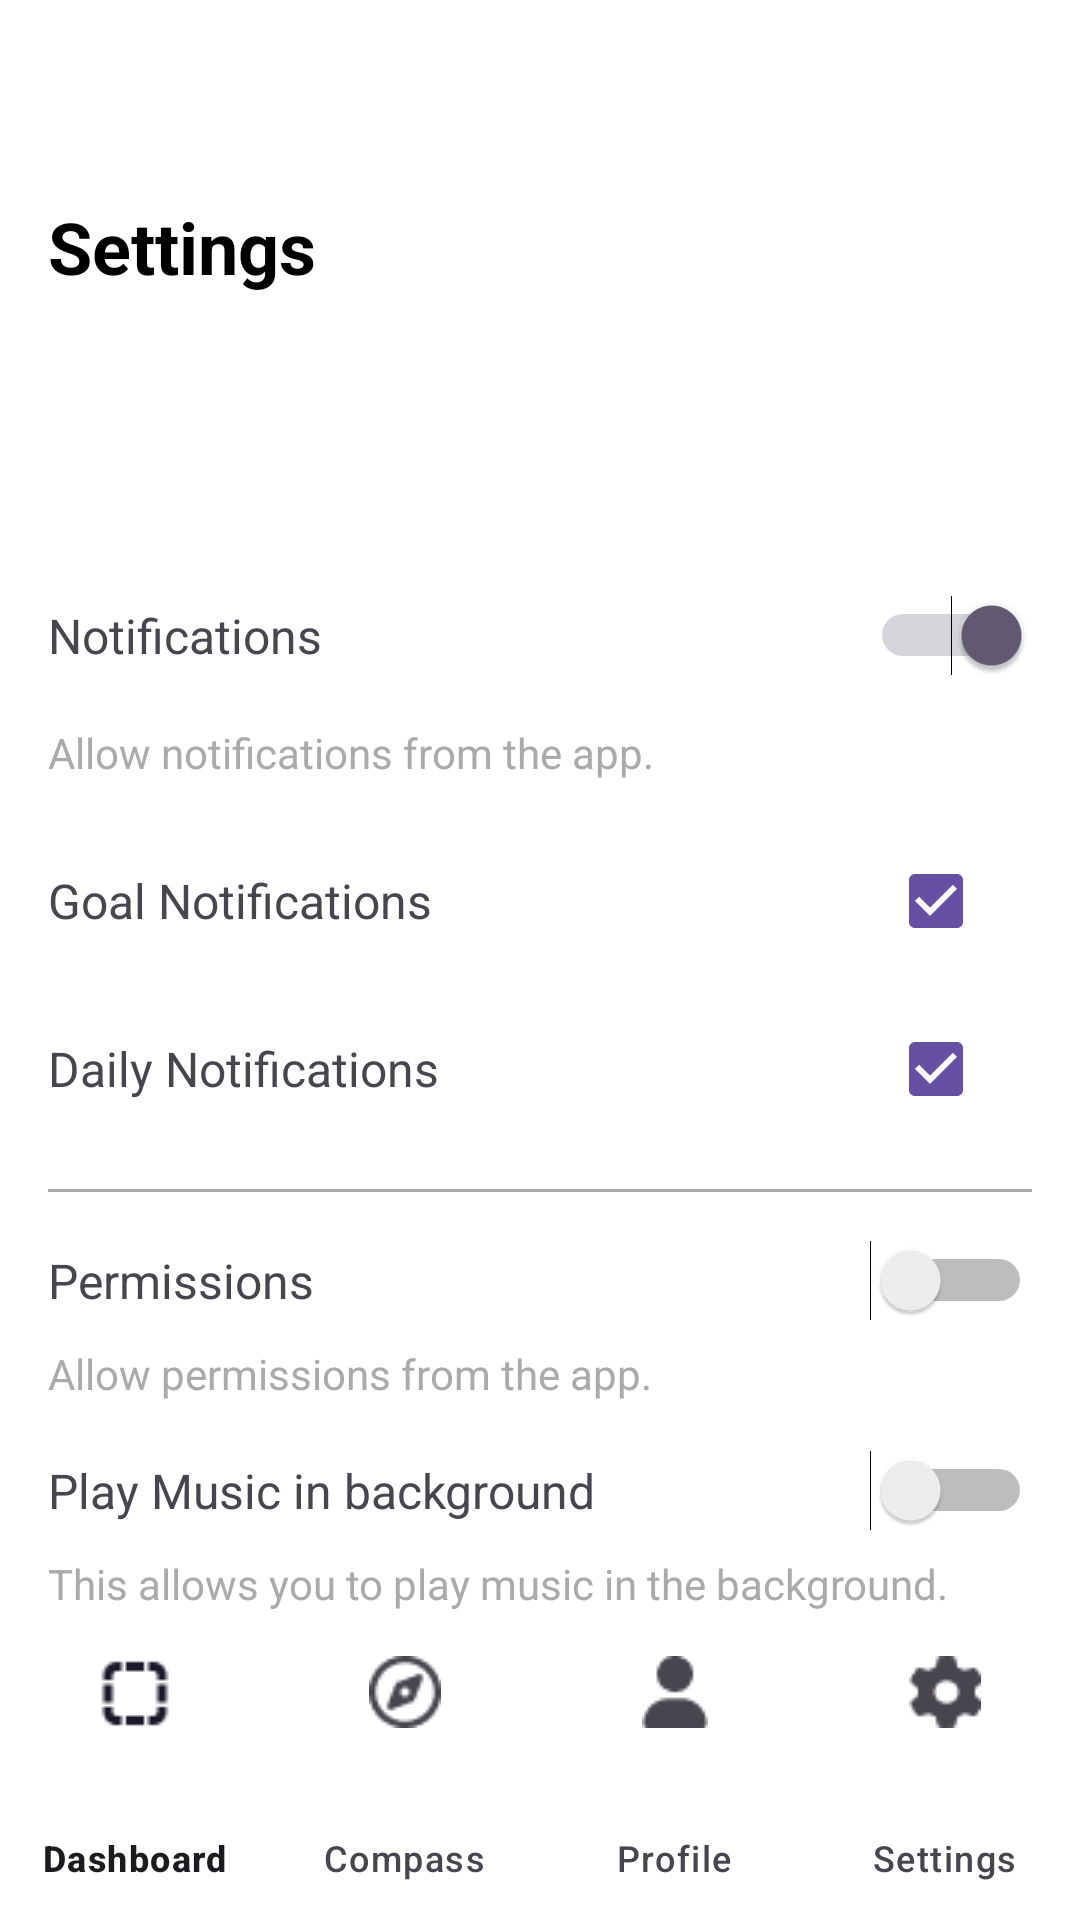

Here is an Android app screen rendered from its layout file. Give the layout XML and the strings, colors and styles it references.
<!-- AndroidManifest.xml: application theme Theme.WalkSyncAndroid -->
<!-- res/layout/activity_settings.xml -->
<androidx.constraintlayout.widget.ConstraintLayout
    xmlns:android="http://schemas.android.com/apk/res/android"
    xmlns:app="http://schemas.android.com/apk/res-auto"
    xmlns:tools="http://schemas.android.com/tools"
    android:layout_width="match_parent"
    android:layout_height="match_parent"
    android:background="#FFFFFF">

    <LinearLayout
        xmlns:android="http://schemas.android.com/apk/res/android"
        android:layout_width="match_parent"
        android:layout_height="match_parent"
        android:orientation="vertical"
        android:padding="16dp"
        android:background="@android:color/white">

        
        <TextView
            android:id="@+id/title"
            android:layout_width="wrap_content"
            android:layout_height="wrap_content"
            android:text="Settings"
            android:textColor="#000"
            android:textSize="24sp"
            android:textStyle="bold"
            android:layout_marginTop="50dp"
            android:layout_marginBottom="100dp" />

        
        <LinearLayout
            android:layout_width="match_parent"
            android:layout_height="wrap_content"
            android:orientation="horizontal"
            android:gravity="center_vertical"
            android:layout_marginBottom="16dp">

            <TextView
                android:layout_width="0dp"
                android:layout_height="wrap_content"
                android:layout_weight="1"
                android:text="Notifications"
                android:textSize="16sp"
                android:paddingEnd="8dp" />

            <Switch
                android:id="@+id/switch_notifications"
                android:layout_width="wrap_content"
                android:layout_height="wrap_content"
                android:checked="true" />
        </LinearLayout>

        <TextView
            android:layout_width="match_parent"
            android:layout_height="wrap_content"
            android:text="Allow notifications from the app."
            android:textSize="14sp"
            android:textColor="@android:color/darker_gray"
            android:layout_marginBottom="16dp" />

        
        <LinearLayout
            android:layout_width="match_parent"
            android:layout_height="wrap_content"
            android:orientation="horizontal"
            android:gravity="center_vertical"
            android:layout_marginBottom="8dp">

            <TextView
                android:layout_width="0dp"
                android:layout_height="wrap_content"
                android:layout_weight="1"
                android:text="Goal Notifications"
                android:textSize="16sp"
                android:paddingEnd="8dp" />

            <CheckBox
                android:id="@+id/checkbox_goal_notifications"
                android:layout_width="wrap_content"
                android:layout_height="wrap_content"
                android:checked="true" />
        </LinearLayout>

        
        <LinearLayout
            android:layout_width="match_parent"
            android:layout_height="wrap_content"
            android:orientation="horizontal"
            android:gravity="center_vertical"
            android:layout_marginBottom="16dp">

            <TextView
                android:layout_width="0dp"
                android:layout_height="wrap_content"
                android:layout_weight="1"
                android:text="Daily Notifications"
                android:textSize="16sp"
                android:paddingEnd="8dp" />

            <CheckBox
                android:id="@+id/checkbox_daily_notifications"
                android:layout_width="wrap_content"
                android:layout_height="wrap_content"
                android:checked="true" />
        </LinearLayout>

        <View
            android:layout_width="match_parent"
            android:layout_height="1dp"
            android:background="@android:color/darker_gray"
            android:layout_marginBottom="16dp" />

        
        <LinearLayout
            android:layout_width="match_parent"
            android:layout_height="wrap_content"
            android:orientation="horizontal"
            android:gravity="center_vertical"
            android:layout_marginBottom="8dp">

            <TextView
                android:layout_width="0dp"
                android:layout_height="wrap_content"
                android:layout_weight="1"
                android:text="Permissions"
                android:textSize="16sp"
                android:paddingEnd="8dp" />

            <Switch
                android:id="@+id/switch_permissions"
                android:layout_width="wrap_content"
                android:layout_height="wrap_content" />
        </LinearLayout>

        <TextView
            android:layout_width="match_parent"
            android:layout_height="wrap_content"
            android:text="Allow permissions from the app."
            android:textSize="14sp"
            android:textColor="@android:color/darker_gray"
            android:layout_marginBottom="16dp" />

        
        <LinearLayout
            android:layout_width="match_parent"
            android:layout_height="wrap_content"
            android:orientation="horizontal"
            android:gravity="center_vertical"
            android:layout_marginBottom="8dp">

            <TextView
                android:layout_width="0dp"
                android:layout_height="wrap_content"
                android:layout_weight="1"
                android:text="Play Music in background"
                android:textSize="16sp"
                android:paddingEnd="8dp" />

            <Switch
                android:id="@+id/switch_play_music"
                android:layout_width="wrap_content"
                android:layout_height="wrap_content" />
        </LinearLayout>

        <TextView
            android:layout_width="match_parent"
            android:layout_height="wrap_content"
            android:text="This allows you to play music in the background."
            android:textSize="14sp"
            android:textColor="@android:color/darker_gray" />
    </LinearLayout>


    <com.google.android.material.bottomnavigation.BottomNavigationView
        android:id="@+id/bottom_navigation"
        android:layout_width="0dp"
        android:layout_height="100dp"
        android:background="@color/white"
        app:labelVisibilityMode="labeled"
        app:layout_constraintBottom_toBottomOf="parent"
        app:layout_constraintStart_toStartOf="parent"
        app:layout_constraintEnd_toEndOf="parent"
        app:menu="@menu/bottom_nav_menu" />



</androidx.constraintlayout.widget.ConstraintLayout>
<!-- resources referenced by this layout -->
<resources>
  <color name="white">#FFFFFFFF</color>
  <style name="Theme.WalkSyncAndroid" parent="Base.Theme.WalkSyncAndroid" />
  <style name="Base.Theme.WalkSyncAndroid" parent="Theme.Material3.DayNight.NoActionBar">
          
          
      </style>
</resources>
